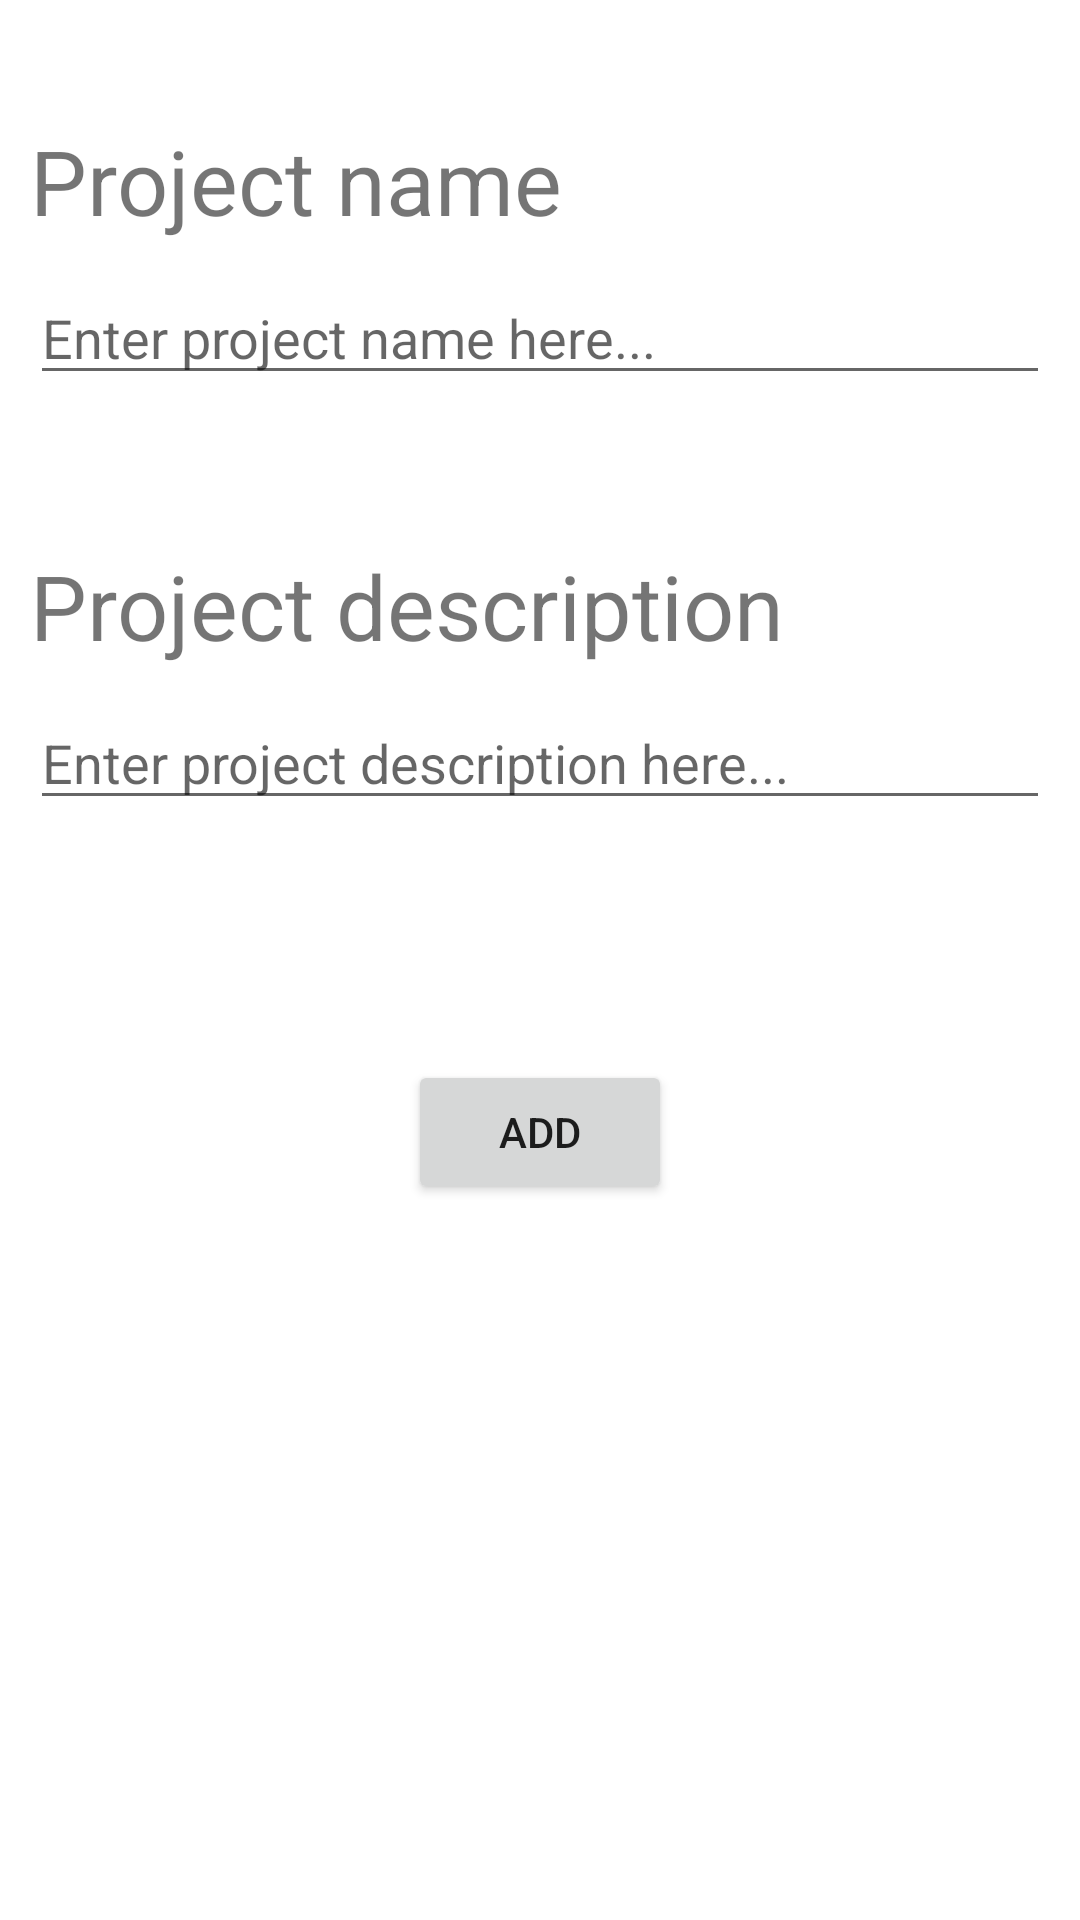

The Android layout XML behind this screen, and the referenced resources:
<!-- AndroidManifest.xml: application theme Theme.Project_Tasker -->
<!-- res/layout/activity_add_project.xml -->
<?xml version="1.0" encoding="utf-8"?>
<RelativeLayout xmlns:android="http://schemas.android.com/apk/res/android"
    xmlns:app="http://schemas.android.com/apk/res-auto"
    xmlns:tools="http://schemas.android.com/tools"
    android:layout_width="match_parent"
    android:layout_height="match_parent"
    tools:context=".AddProjectActivity"
    android:padding="10dp">

    <TextView
        android:layout_width="match_parent"
        android:layout_height="wrap_content"
        android:text="Project name"
        android:textSize="30dp"
        android:id="@+id/txtName"
        android:layout_marginTop="30dp"/>

    <EditText
        android:layout_width="match_parent"
        android:layout_height="wrap_content"
        android:hint="Enter project name here..."
        android:layout_below="@+id/txtName"
        android:layout_marginTop="10dp"
        android:id="@+id/edtTextProjectName"/>

    <TextView
        android:layout_width="match_parent"
        android:layout_height="wrap_content"
        android:text="Project description"
        android:textSize="30dp"
        android:id="@+id/txtDescription"
        android:layout_below="@+id/edtTextProjectName"
        android:layout_marginTop="50dp"/>

    <EditText
        android:layout_width="match_parent"
        android:layout_height="wrap_content"
        android:hint="Enter project description here..."
        android:layout_below="@+id/txtDescription"
        android:layout_marginTop="10dp"
        android:id="@+id/edtTextProjectDescription"/>

    <Button
        android:layout_width="wrap_content"
        android:layout_height="wrap_content"
        android:layout_centerHorizontal="true"
        android:layout_below="@+id/edtTextProjectDescription"
        android:layout_marginTop="80dp"
        android:text="Add"
        android:id="@+id/btnAddProjectConfirm"/>

</RelativeLayout>
<!-- resources referenced by this layout -->
<resources>
  <style name="Theme.Project_Tasker" parent="Theme.MaterialComponents.DayNight.DarkActionBar">
          
          <item name="colorPrimary">@color/purple_500</item>
          <item name="colorPrimaryVariant">@color/purple_700</item>
          <item name="colorOnPrimary">@color/white</item>
          
          <item name="colorSecondary">@color/teal_200</item>
          <item name="colorSecondaryVariant">@color/teal_700</item>
          <item name="colorOnSecondary">@color/black</item>
          
          <item name="android:statusBarColor" tools:targetApi="l">?attr/colorPrimaryVariant</item>
          
      </style>
  <color name="purple_500">#FF6200EE</color>
  <color name="purple_700">#FF3700B3</color>
  <color name="white">#FFFFFFFF</color>
  <color name="teal_200">#FF03DAC5</color>
  <color name="teal_700">#FF018786</color>
  <color name="black">#FF000000</color>
</resources>
